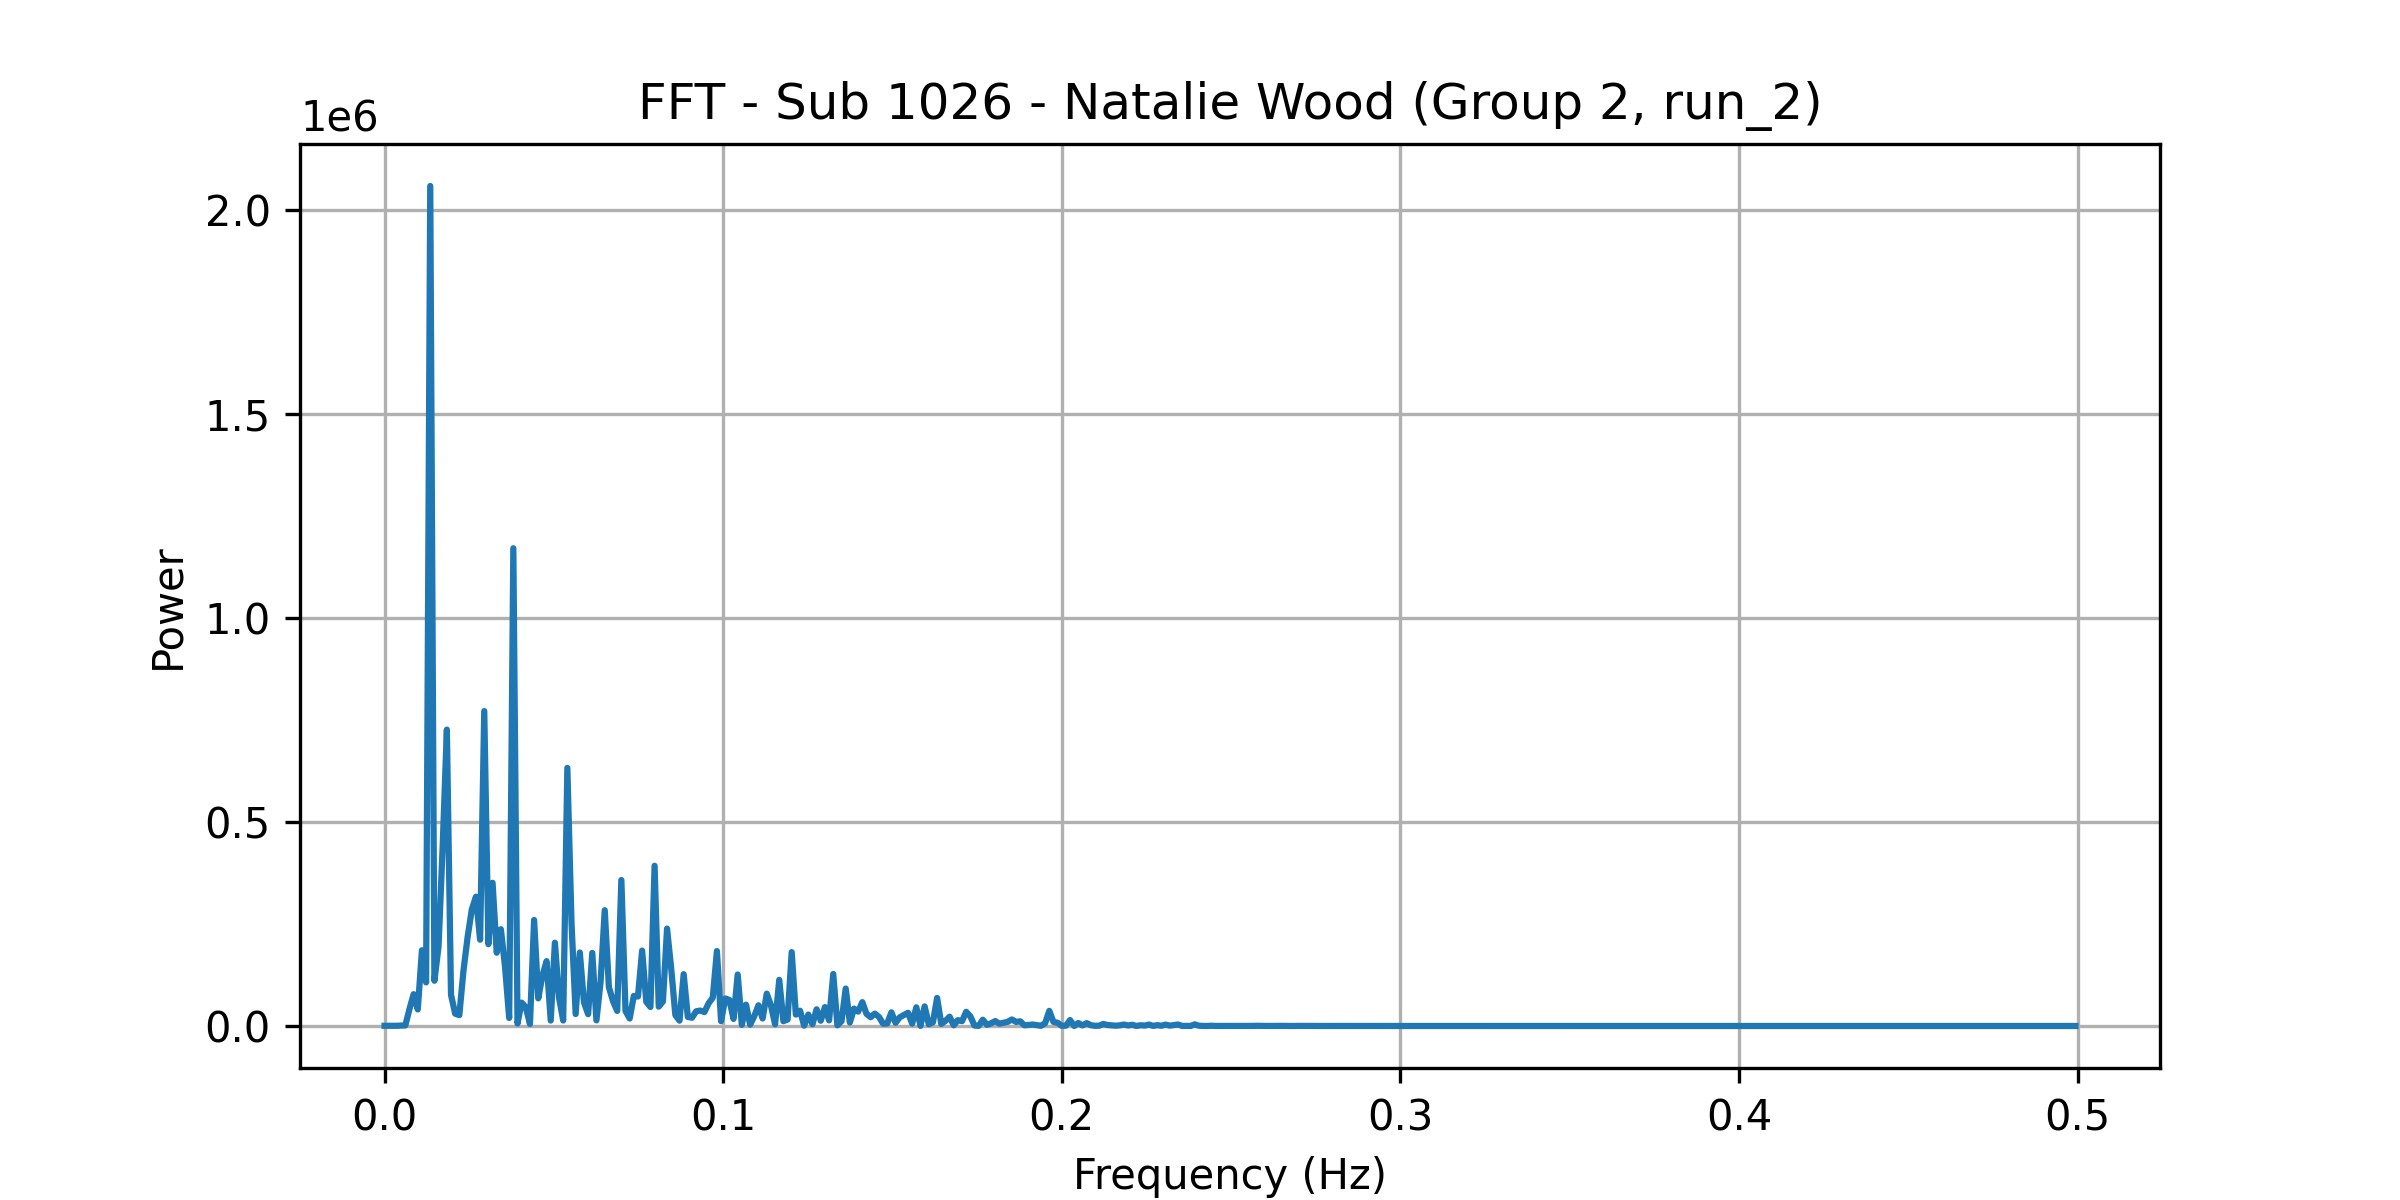

Data behind this chart, as committed beside it:
frequency, power
0.0, 496.6
0.001227, 449.2
0.002454, 509.1
0.003681, 519.5
0.004908, 1082
0.006135, 1282
0.007362, 41418
0.008589, 77938
0.009816, 40607
0.01104, 185553
0.01227, 106797
0.0135, 2057603
0.01472, 110851
0.01595, 194858
0.01718, 443059
0.0184, 725976
0.01963, 76062
0.02086, 30128
0.02209, 26701
0.02331, 135731
0.02454, 218338
0.02577, 285143
0.02699, 316728
0.02822, 211401
0.02945, 771418
0.03067, 200408
0.0319, 350758
0.03313, 179513
0.03436, 237026
0.03558, 145700
0.03681, 19700
0.03804, 1170285
0.03926, 6090
0.04049, 57268
0.04172, 45824
0.04294, 4974
0.04417, 259702
0.0454, 67727
0.04663, 123609
0.04785, 158796
0.04908, 13317
0.05031, 203969
0.05153, 69554
0.05276, 13457
0.05399, 632192
0.05521, 253076
0.05644, 29353
0.05767, 180030
0.0589, 57758
0.06012, 28862
0.06135, 179050
0.06258, 13809
0.0638, 108268
0.06503, 283610
0.06626, 95188
0.06748, 60558
0.06871, 36910
0.06994, 357583
0.07117, 36795
0.07239, 18374
... 348 more rows
